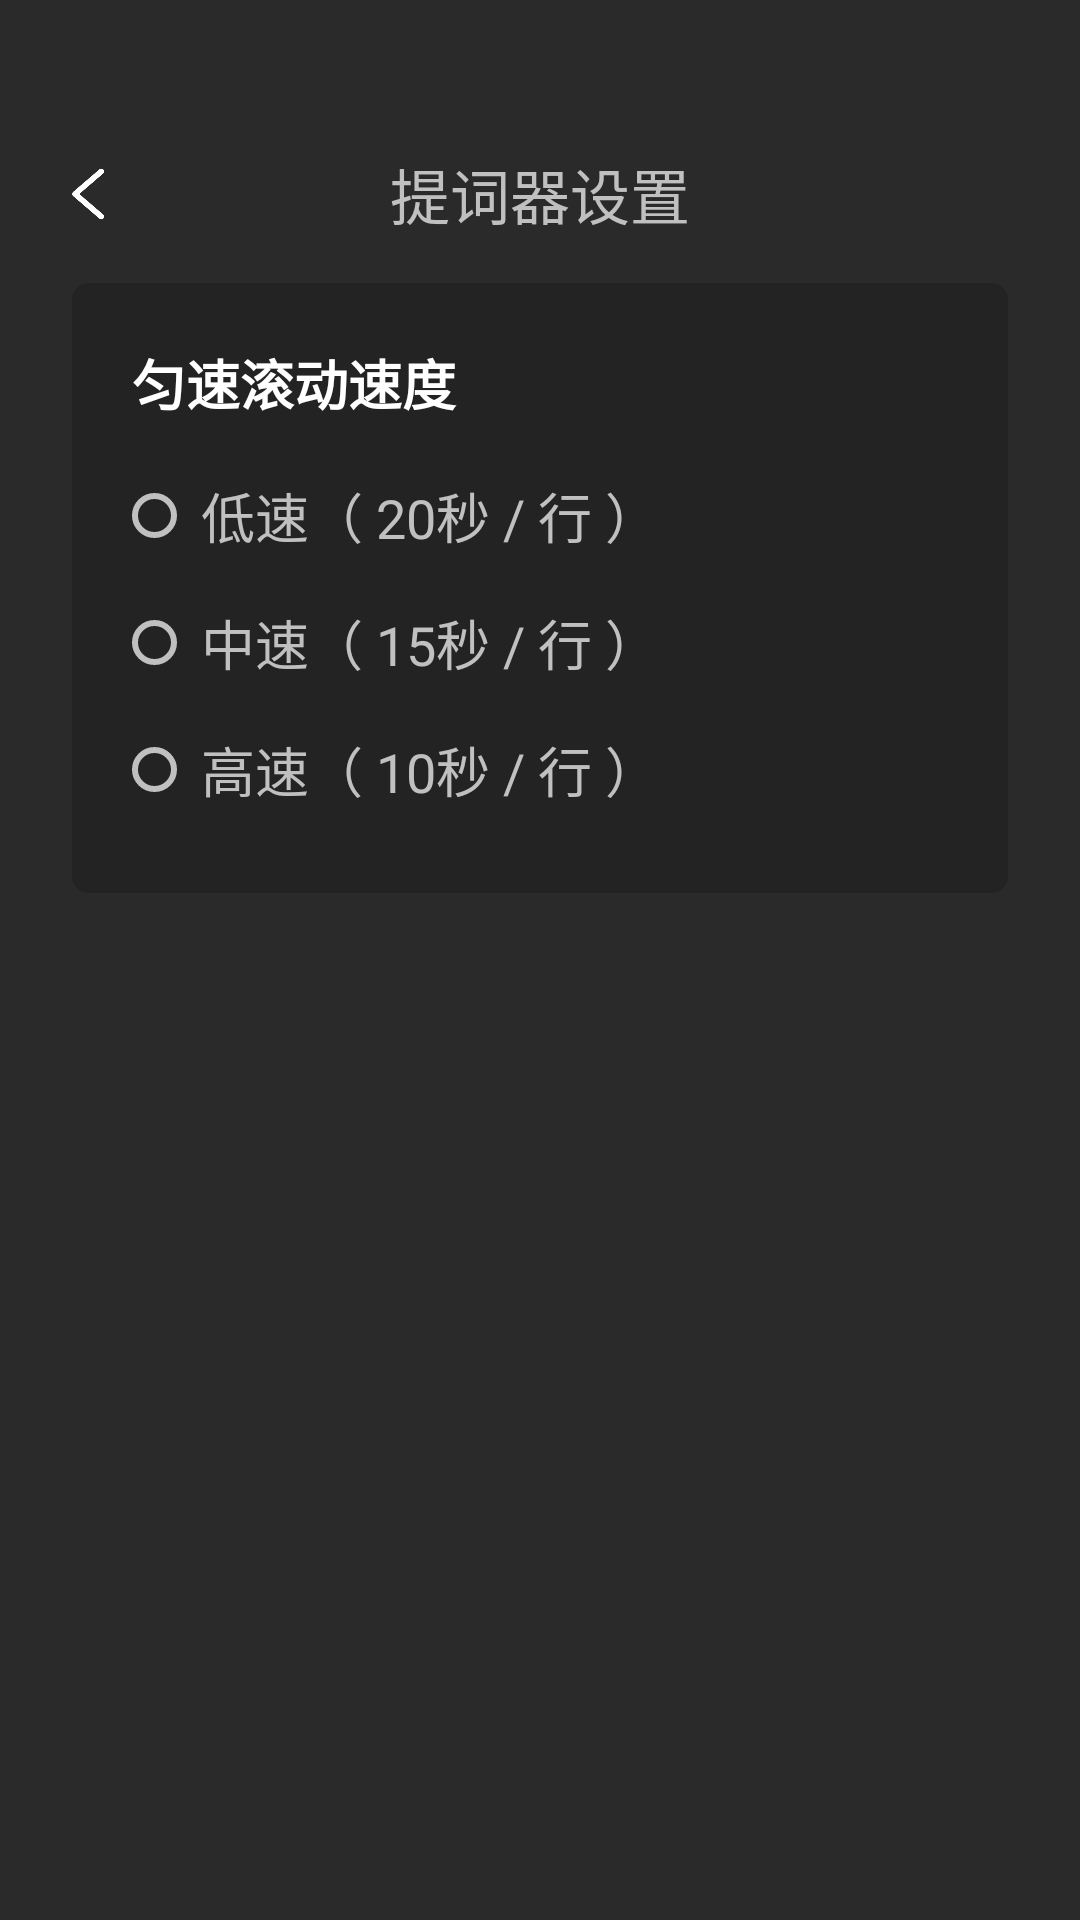

Layout XML and referenced resources for this Android screen:
<!-- AndroidManifest.xml: application theme Theme.JVSGlass -->
<!-- res/layout/activity_teleprompter_setting.xml -->
<?xml version="1.0" encoding="utf-8"?>
<LinearLayout
    xmlns:android="http://schemas.android.com/apk/res/android"
    android:layout_width="match_parent"
    android:layout_height="match_parent"
    android:orientation="vertical"
    android:background="@color/background">

    <RelativeLayout
        android:layout_width="match_parent"
        android:layout_height="wrap_content"
        android:layout_marginTop="50dp">

        <ImageView
            android:id="@+id/iv_back"
            android:layout_width="20dp"
            android:layout_height="20dp"
            android:layout_centerVertical="true"
            android:layout_marginStart="20dp"
            android:src="@drawable/ic_left"/>

        <TextView
            android:layout_width="wrap_content"
            android:layout_height="wrap_content"
            android:text="提词器设置"
            android:textColor="@color/button_text"
            android:textSize="20sp"
            android:layout_centerInParent="true"/>

    </RelativeLayout>

    <LinearLayout
        android:layout_width="match_parent"
        android:layout_height="wrap_content"
        android:orientation="vertical"
        android:layout_marginTop="15dp"
        android:layout_marginHorizontal="24dp"
        android:paddingHorizontal="20dp"
        android:paddingVertical="20dp"
        android:background="@drawable/rounded_button">

        <TextView
            android:layout_width="match_parent"
            android:layout_height="wrap_content"
            android:text="匀速滚动速度"
            android:textSize="18sp"
            android:textColor="@color/white"
            android:textStyle="bold"/>

        <RadioGroup
            android:id="@+id/rg_speed"
            android:layout_width="match_parent"
            android:layout_height="wrap_content"
            android:orientation="vertical"
            android:layout_marginTop="10dp">

            <RadioButton
                android:id="@+id/rb_10s"
                android:layout_width="wrap_content"
                android:layout_height="wrap_content"
                android:text="低速（ 20秒 / 行 ）"
                android:textSize="18sp"
                android:textColor="@color/button_text"
                android:button="@drawable/custom_radio"
                android:padding="8dp"/>

            <RadioButton
                android:id="@+id/rb_15s"
                android:layout_width="wrap_content"
                android:layout_height="wrap_content"
                android:text="中速（ 15秒 / 行 ）"
                android:textSize="18sp"
                android:textColor="@color/button_text"
                android:button="@drawable/custom_radio"
                android:padding="8dp"/>

            <RadioButton
                android:id="@+id/rb_20s"
                android:layout_width="wrap_content"
                android:layout_height="wrap_content"
                android:text="高速（ 10秒 / 行 ）"
                android:textSize="18sp"
                android:textColor="@color/button_text"
                android:button="@drawable/custom_radio"
                android:padding="8dp"/>

        </RadioGroup>

    </LinearLayout>

    <LinearLayout
        android:layout_width="match_parent"
        android:layout_height="wrap_content"
        android:orientation="vertical"
        android:layout_marginHorizontal="24dp"
        android:paddingHorizontal="20dp"
        android:paddingBottom="20dp"
        android:background="@color/background2"
        android:visibility="invisible">

        <View
            android:layout_width="match_parent"
            android:layout_height="0.5dp"
            android:layout_marginBottom="15dp"
            android:background="@color/button_text"/>

        <TextView
            android:layout_width="match_parent"
            android:layout_height="wrap_content"
            android:text="字体大小"
            android:textSize="18sp"
            android:textColor="@color/white"
            android:textStyle="bold"/>

        <RadioGroup
            android:id="@+id/rg_font_size"
            android:layout_width="match_parent"
            android:layout_height="wrap_content"
            android:orientation="vertical"
            android:layout_marginTop="10dp">

            <RadioButton
                android:id="@+id/rb_small"
                android:layout_width="wrap_content"
                android:layout_height="wrap_content"
                android:layout_marginBottom="5dp"
                android:text="小号（ 14sp ）"
                android:textSize="18sp"
                android:textColor="@color/button_text"
                android:button="@drawable/custom_radio"
                android:padding="8dp"/>

            <RadioButton
                android:id="@+id/rb_medium"
                android:layout_width="wrap_content"
                android:layout_height="wrap_content"
                android:layout_marginBottom="5dp"
                android:text="中号（ 16sp ）"
                android:textSize="18sp"
                android:textColor="@color/button_text"
                android:button="@drawable/custom_radio"
                android:padding="8dp"/>

            <RadioButton
                android:id="@+id/rb_large"
                android:layout_width="wrap_content"
                android:layout_height="wrap_content"
                android:text="大号（ 18sp ）"
                android:textSize="18sp"
                android:textColor="@color/button_text"
                android:button="@drawable/custom_radio"
                android:padding="8dp"/>

        </RadioGroup>

    </LinearLayout>

    <TextView
        android:id="@+id/tv_save"
        android:layout_width="match_parent"
        android:layout_height="wrap_content"
        android:paddingVertical="6dp"
        android:gravity="center_horizontal"
        android:layout_marginTop="200dp"
        android:layout_marginHorizontal="20dp"
        android:text="保存"
        android:textSize="18sp"
        android:textColor="@color/white"
        android:textAllCaps="false"
        android:background="@drawable/rounded_button"
        android:visibility="gone"/>

</LinearLayout>
<!-- resources referenced by this layout -->
<resources>
  <color name="background">#2A2A2A</color>
  <color name="background2">#262626</color>
  <color name="button_text">#C0C0C0</color>
  <color name="white">#FFFFFFFF</color>
  <!-- drawable custom_radio (drawable) -->
  <?xml version="1.0" encoding="utf-8"?>
  <selector xmlns:android="http://schemas.android.com/apk/res/android">
      
      <item android:state_checked="true">
          <shape android:shape="oval">
              <size
                  android:width="15dp"
                  android:height="15dp"/>
              <solid android:color="@color/button_text"/>
          </shape>
      </item>
  
      
      <item>
          <shape android:shape="oval">
              <size
                  android:width="15dp"
                  android:height="15dp"/>
              <stroke
                  android:width="2dp"
                  android:color="@color/button_text"/>
              <solid android:color="@android:color/transparent"/>
          </shape>
      </item>
  </selector>
  <!-- drawable ic_left: png bitmap (drawable, 4338 bytes) -->
  <!-- drawable rounded_button (drawable) -->
  <shape xmlns:android="http://schemas.android.com/apk/res/android"
      android:shape="rectangle">
  
      
      <corners android:radius="5dp" />
  
      
      <solid android:color="@color/button_background" />
  
      
      <stroke
          android:width="1dp"
          android:color="@color/button_background" />
  </shape>
  <style name="Theme.JVSGlass" parent="Theme.AppCompat.Light.NoActionBar" />
  <color name="button_background">#232323</color>
</resources>
